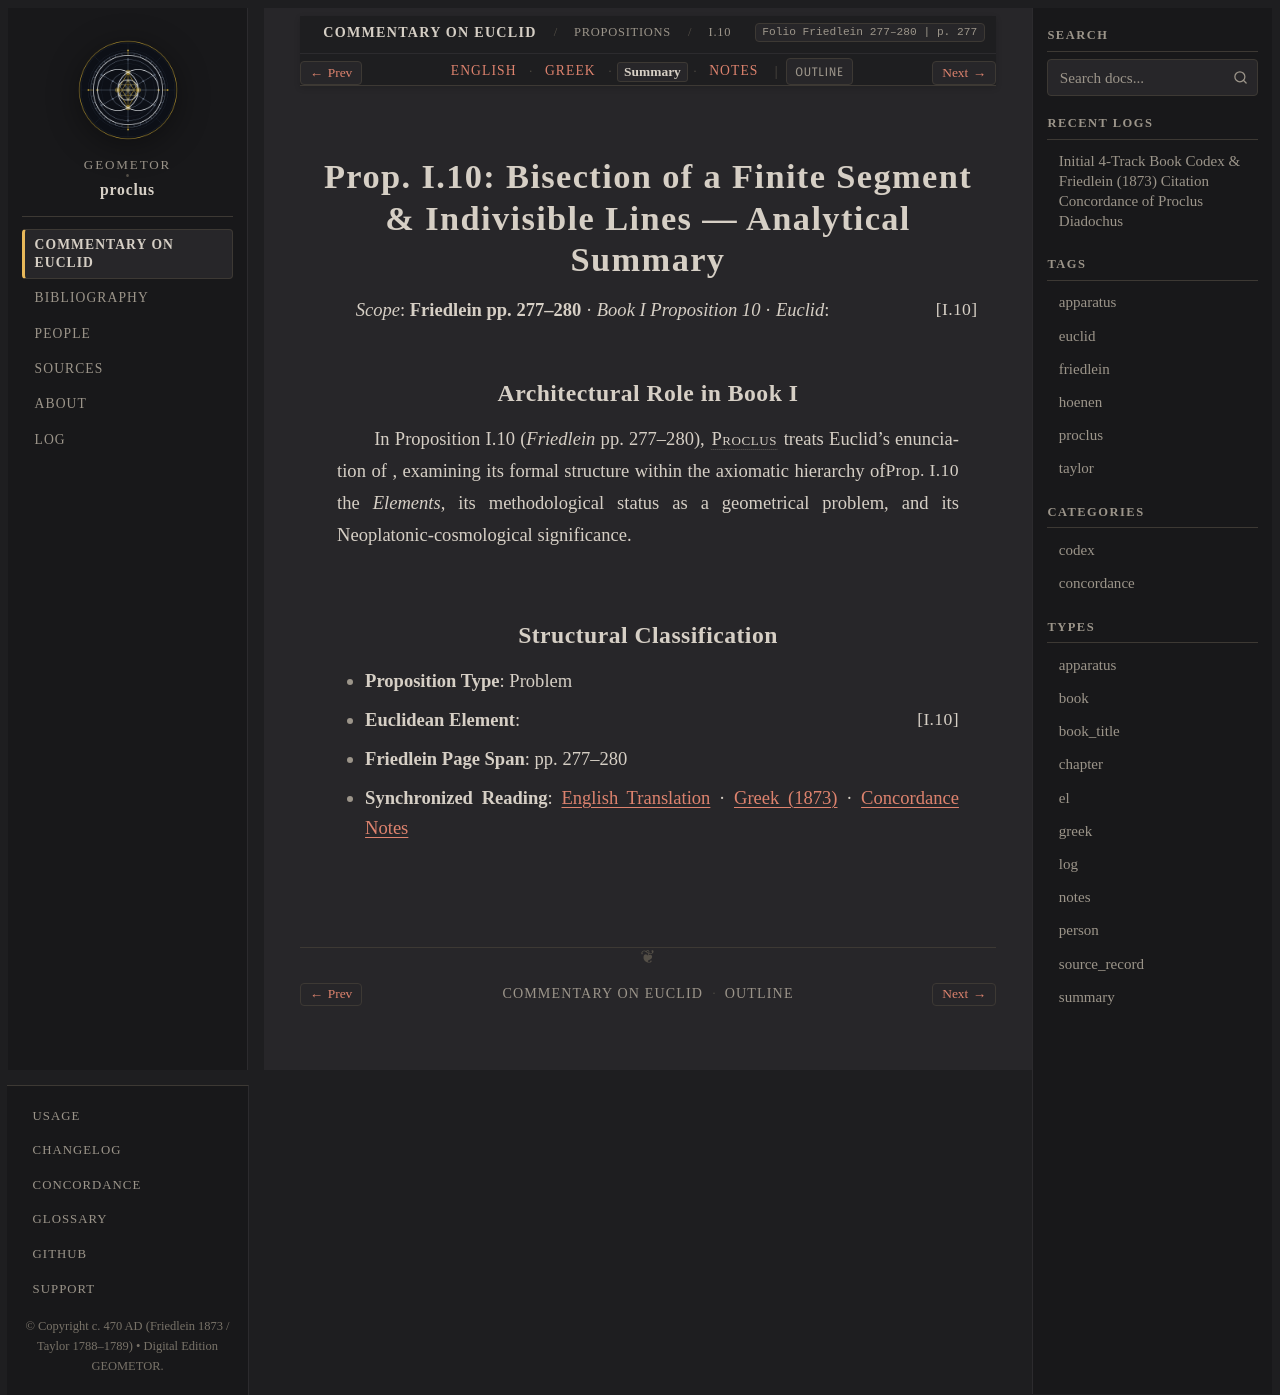

repository: geometor/proclus · page: in_euclidem/propositions/10/summary.html · generator: sphinx

:order: 10
:layout: book
:canonical_id: I.10
:breadcrumb_title: I.10
:folio: Friedlein 277–280
:book: Book I: Propositions
:type: summary
:tracks: English: index | Greek: greek | Summary: summary | Notes: notes

Prop. I.10: Bisection of a Finite Segment & Indivisible Lines — Analytical Summary
==================================================================================

*Scope*: **Friedlein pp. 277–280** · *Book I Proposition 10* · *Euclid*: :just:`I.10`

Architectural Role in Book I
----------------------------

In Proposition I.10 (*Friedlein* pp. 277–280), :person:`Proclus <proclus>` treats Euclid's enunciation of :just:`Prop. I.10 <I.10>`, examining its formal structure within the axiomatic hierarchy of the *Elements*, its methodological status as a geometrical problem, and its Neoplatonic-cosmological significance.

Structural Classification
-------------------------

- **Proposition Type**: Problem
- **Euclidean Element**: :just:`I.10`
- **Friedlein Page Span**: pp. 277–280
- **Synchronized Reading**: :doc:`English Translation <index>` · :doc:`Greek (1873) <greek>` · :doc:`Concordance Notes <notes>`
